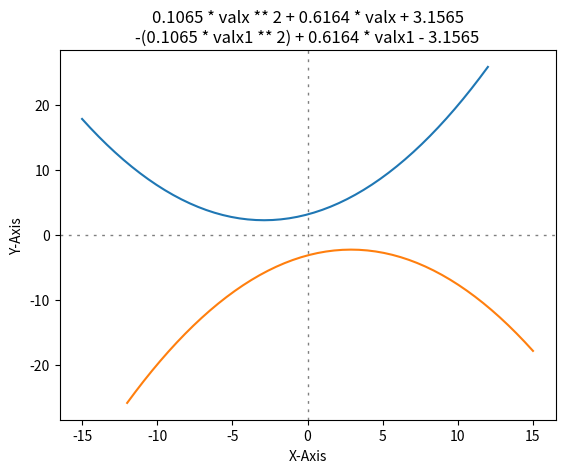

Write the Python code that produced this figure.
import matplotlib.pyplot as plt
import numpy as np

# Value of x within a range
valx = np.linspace(-15, 12, num=50)
valx1 = np.linspace(-12, 15, num=50)

# assigning y on the value of x
valy = 0.1065 * valx ** 2 + 0.6164 * valx + 3.1565
valy1 = -(0.1065 * valx1 ** 2) + 0.6164 * valx1 - 3.1565

# plotting graph with the values of x and y
plt.figure(num=0, dpi=200)
plt.axhline(0, color='black', alpha=0.5, dashes=[2, 4], linewidth=1)
plt.axvline(0, color='black', alpha=0.5, dashes=[2, 4], linewidth=1)
plt.xlabel('X-Axis')
plt.ylabel('Y-Axis')
plt.plot(valx, valy)
plt.plot(valx1, valy1)
plt.title("0.1065 * valx ** 2 + 0.6164 * valx + 3.1565\n-(0.1065 * valx1 ** 2) + 0.6164 * valx1 - 3.1565")
plt.show()
